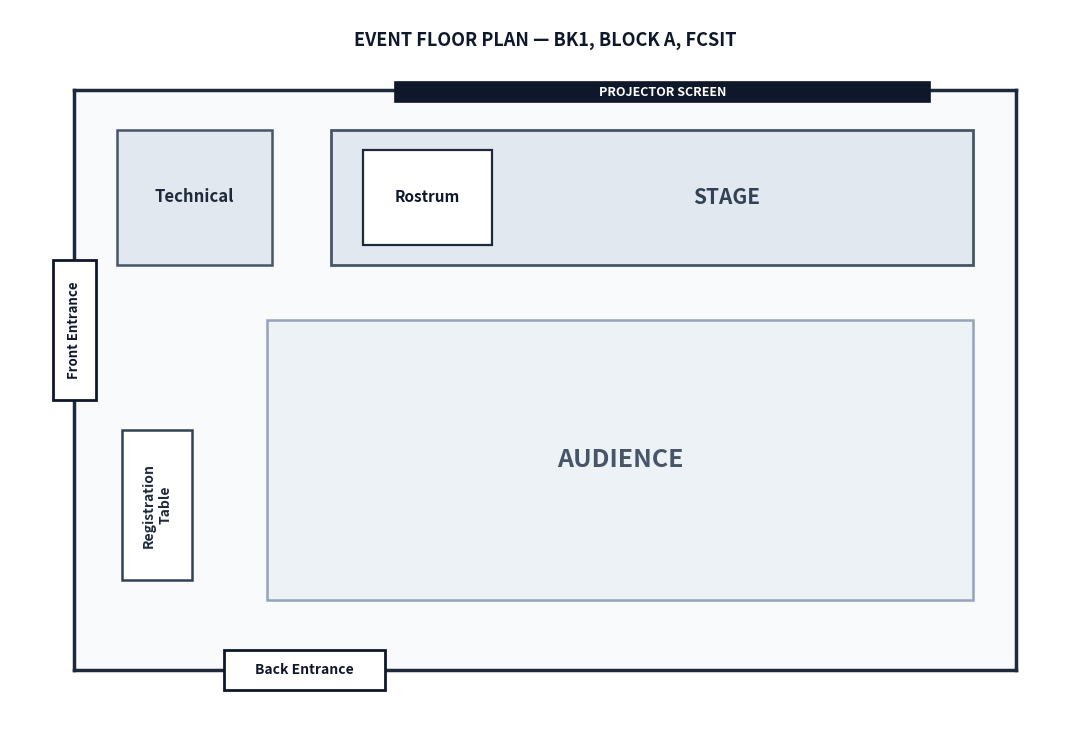

Here is the Python script that generated this plot:
import matplotlib.pyplot as plt
import matplotlib.patches as patches

def generate_floor_plan():
    # Modern, crisp architectural diagram
    fig, ax = plt.subplots(figsize=(11, 7.5), dpi=300)
    
    # Canvas coordinate system
    fig.patch.set_facecolor('#ffffff')
    ax.set_facecolor('#ffffff')
    
    # Outer room dimensions (x: 6 to 94, y: 6 to 64)
    rx, ry, rw, rh = 6, 6, 88, 58
    
    # Base floor fill
    floor = patches.Rectangle((rx, ry), rw, rh, linewidth=0, facecolor='#f8fafc')
    ax.add_patch(floor)

    # 1. Projector Screen (mounted on the front wall behind stage)
    screen_x, screen_y, screen_w, screen_h = 36, 62.8, 50, 2.0
    screen = patches.Rectangle((screen_x, screen_y), screen_w, screen_h,
                               linewidth=1.2, edgecolor='#0f172a', facecolor='#0f172a', zorder=3)
    ax.add_patch(screen)
    ax.text(screen_x + screen_w/2, screen_y + screen_h/2, "PROJECTOR SCREEN", 
            ha='center', va='center', fontsize=9, fontweight='bold', color='#ffffff', zorder=4)

    # 2. Stage (elevated front platform)
    stage_x, stage_y, stage_w, stage_h = 30, 46.5, 60, 13.5
    stage = patches.Rectangle((stage_x, stage_y), stage_w, stage_h,
                              linewidth=2, edgecolor='#475569', facecolor='#e2e8f0', zorder=2)
    ax.add_patch(stage)
    ax.text(stage_x + stage_w/2 + 7, stage_y + stage_h/2, "STAGE", 
            ha='center', va='center', fontsize=15, fontweight='bold', color='#334155', zorder=3)

    # 3. Rostrum (on the left side of the stage)
    rostrum_x, rostrum_y, rostrum_w, rostrum_h = 33, 48.5, 12, 9.5
    rostrum = patches.Rectangle((rostrum_x, rostrum_y), rostrum_w, rostrum_h,
                                linewidth=1.6, edgecolor='#1e293b', facecolor='#ffffff', zorder=4)
    ax.add_patch(rostrum)
    ax.text(rostrum_x + rostrum_w/2, rostrum_y + rostrum_h/2, "Rostrum", 
            ha='center', va='center', fontsize=11, fontweight='bold', color='#0f172a', zorder=5)

    # 4. Technical Desk (beside the stage on the left)
    tech_x, tech_y, tech_w, tech_h = 10, 46.5, 14.5, 13.5
    tech = patches.Rectangle((tech_x, tech_y), tech_w, tech_h,
                             linewidth=1.8, edgecolor='#475569', facecolor='#e2e8f0', zorder=2)
    ax.add_patch(tech)
    ax.text(tech_x + tech_w/2, tech_y + tech_h/2, "Technical", 
            ha='center', va='center', fontsize=12, fontweight='bold', color='#1e293b', zorder=3)

    # 5. Front Entrance (vertical rectangle along left wall, in front of technical)
    f_ent_x, f_ent_y, f_ent_w, f_ent_h = 4, 27.5, 4, 15
    f_ent_x, f_ent_y, f_ent_w, f_ent_h = 4, 33, 4, 14
    front_ent = patches.Rectangle((f_ent_x, f_ent_y), f_ent_w, f_ent_h,
                                  linewidth=2, edgecolor='#0f172a', facecolor='#ffffff', zorder=5)
    ax.add_patch(front_ent)
    ax.text(f_ent_x + f_ent_w/2, f_ent_y + f_ent_h/2, "Front Entrance", 
            ha='center', va='center', fontsize=9.5, fontweight='bold', color='#0f172a', rotation=90, zorder=6)

    # 6. Registration Table (vertical rectangle beside the front entrance)
    reg_x, reg_y, reg_w, reg_h = 10.5, 26, 6.5, 17.5
    # 6. Registration Table (vertical rectangle moved down, to the right of front entrance)
    reg_x, reg_y, reg_w, reg_h = 10.5, 15, 6.5, 15
    reg_table = patches.Rectangle((reg_x, reg_y), reg_w, reg_h,
                                  linewidth=1.8, edgecolor='#334155', facecolor='#ffffff', zorder=3)
    ax.add_patch(reg_table)
    ax.text(reg_x + reg_w/2, reg_y + reg_h/2, "Registration\nTable", 
            ha='center', va='center', fontsize=10, fontweight='bold', color='#1e293b', rotation=90, zorder=4)

    # 7. Audience (single continuous area, no aisles)
    aud_x, aud_y, aud_w, aud_h = 24, 13, 66, 28
    audience = patches.Rectangle((aud_x, aud_y), aud_w, aud_h,
                                 linewidth=1.8, edgecolor='#94a3b8', facecolor='#edf2f7', zorder=2)
    ax.add_patch(audience)
    ax.text(aud_x + aud_w/2, aud_y + aud_h/2, "AUDIENCE", 
            ha='center', va='center', fontsize=18, fontweight='bold', color='#475569', zorder=3)

    # 8. Back Entrance (rear wall, to the right between center and corner)
    # x=50 is center, x=94 is corner -> between center and corner is x=68 to 82
    b_ent_x, b_ent_y, b_ent_w, b_ent_h = 68, 4, 15, 4
    # 8. Back Entrance (rear wall, moved to the left near the edge of the audience box)
    b_ent_x, b_ent_y, b_ent_w, b_ent_h = 20, 4, 15, 4
    back_ent = patches.Rectangle((b_ent_x, b_ent_y), b_ent_w, b_ent_h,
                                 linewidth=2, edgecolor='#0f172a', facecolor='#ffffff', zorder=5)
    ax.add_patch(back_ent)
    ax.text(b_ent_x + b_ent_w/2, b_ent_y + b_ent_h/2, "Back Entrance", 
            ha='center', va='center', fontsize=10, fontweight='bold', color='#0f172a', zorder=6)

    # Outer wall borders (with clean breaks for doorways)
    # Top wall:
    ax.plot([rx, rx + rw], [ry + rh, ry + rh], color='#1e293b', linewidth=2.5, zorder=1)
    # Right wall:
    ax.plot([rx + rw, rx + rw], [ry, ry + rh], color='#1e293b', linewidth=2.5, zorder=1)
    # Left wall (broken by front entrance):
    ax.plot([rx, rx], [ry + rh, f_ent_y + f_ent_h], color='#1e293b', linewidth=2.5, zorder=1)
    ax.plot([rx, rx], [f_ent_y, ry], color='#1e293b', linewidth=2.5, zorder=1)
    # Bottom wall (broken by back entrance):
    ax.plot([rx, b_ent_x], [ry, ry], color='#1e293b', linewidth=2.5, zorder=1)
    ax.plot([b_ent_x + b_ent_w, rx + rw], [ry, ry], color='#1e293b', linewidth=2.5, zorder=1)

    # Title header
    ax.text(50, 69, "EVENT FLOOR PLAN — BK1, BLOCK A, FCSIT", 
            ha='center', va='center', fontsize=13, fontweight='bold', color='#0f172a')

    # Coordinates setup
    ax.set_xlim(0, 100)
    ax.set_ylim(0, 72)
    ax.axis('off')

    plt.tight_layout()
    output_path = "bk1_floor_plan.png"
    plt.savefig(output_path, dpi=300, bbox_inches='tight')
    plt.close()
    print(f"Saved floor plan to {output_path}")

if __name__ == "__main__":
    generate_floor_plan()
